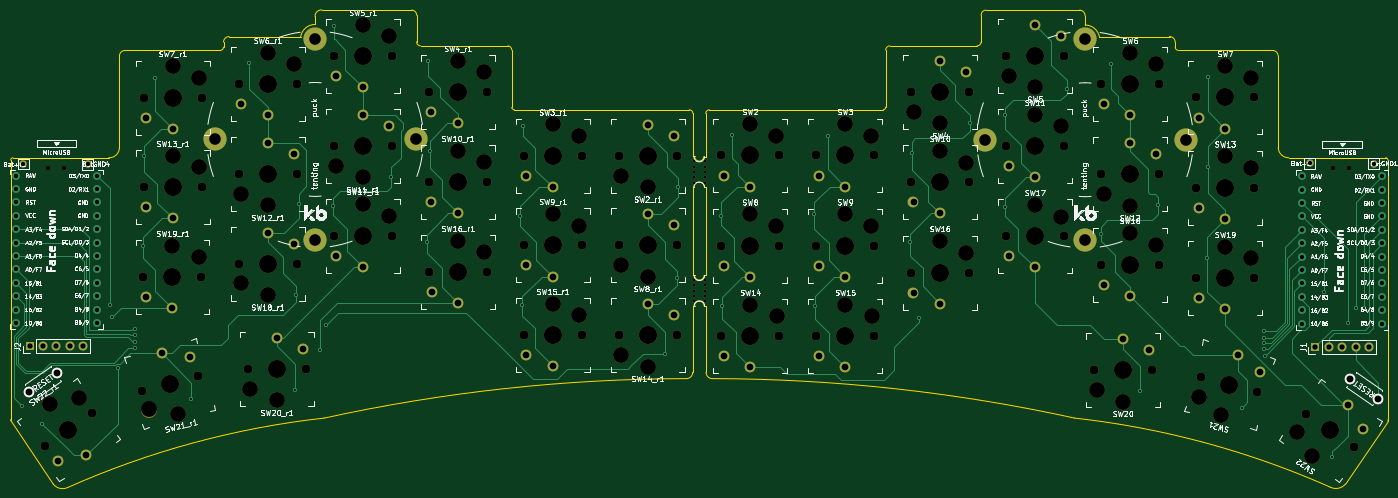
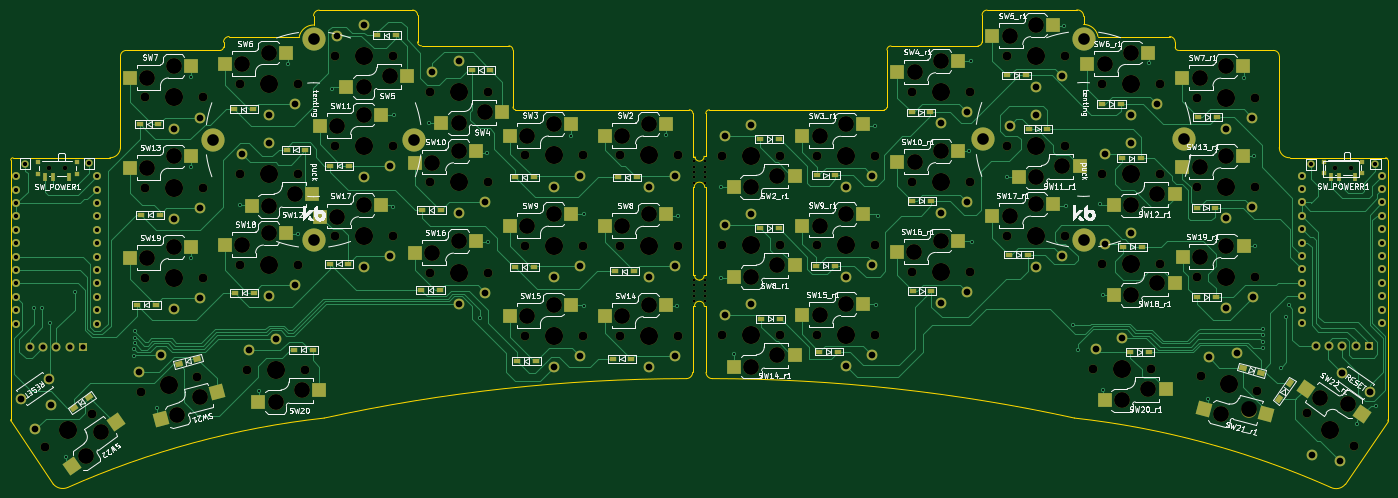
Circuit board: 9 layer files. Board 261.1 x 90.5 mm.
- bottom_copper: Swept_3x6-B_Cu.gbr (67752 bytes)
- bottom_mask: Swept_3x6-B_Mask.gbr (19408 bytes)
- bottom_silk: Swept_3x6-B_Silkscreen.gbr (136606 bytes)
- outline: Swept_3x6-Edge_Cuts.gbr (5509 bytes)
- top_copper: Swept_3x6-F_Cu.gbr (32823 bytes)
- top_mask: Swept_3x6-F_Mask.gbr (11561 bytes)
- top_silk: Swept_3x6-F_Silkscreen.gbr (180356 bytes)
- drill: Swept_3x6-NPTH.drl (4483 bytes)
- drill: Swept_3x6-PTH.drl (4200 bytes)

=== bottom_copper: Swept_3x6-B_Cu.gbr (67752 bytes, source omitted) ===
=== bottom_mask: Swept_3x6-B_Mask.gbr (19408 bytes, source omitted) ===
=== bottom_silk: Swept_3x6-B_Silkscreen.gbr (136606 bytes, source omitted) ===
=== outline: Swept_3x6-Edge_Cuts.gbr ===
%TF.GenerationSoftware,KiCad,Pcbnew,(6.0.5-0)*%
%TF.CreationDate,2022-12-11T16:35:28-08:00*%
%TF.ProjectId,Swept_3x6,53776570-745f-4337-9836-2e6b69636164,rev?*%
%TF.SameCoordinates,Original*%
%TF.FileFunction,Profile,NP*%
%FSLAX46Y46*%
G04 Gerber Fmt 4.6, Leading zero omitted, Abs format (unit mm)*
G04 Created by KiCad (PCBNEW (6.0.5-0)) date 2022-12-11 16:35:28*
%MOMM*%
%LPD*%
G01*
G04 APERTURE LIST*
%TA.AperFunction,Profile*%
%ADD10C,0.050000*%
%TD*%
G04 APERTURE END LIST*
D10*
X257909420Y-44429122D02*
X257909464Y-27104542D01*
X267901390Y-108847455D02*
G75*
G03*
X270637000Y-108229400I945310J2179055D01*
G01*
X257909397Y-44429123D02*
G75*
G03*
X259913810Y-46355000I1994503J69823D01*
G01*
X219288535Y-95695022D02*
G75*
G03*
X150647400Y-88214200I-69219135J-316475378D01*
G01*
X257909418Y-27104542D02*
G75*
G03*
X256837367Y-26012681I-1081918J9942D01*
G01*
X224014371Y-23380506D02*
X237312020Y-23374308D01*
X57353200Y-26009600D02*
G75*
G03*
X57988200Y-25374600I0J635000D01*
G01*
X221310199Y-19456400D02*
G75*
G03*
X220243220Y-18370508I-1076799J9100D01*
G01*
X94589609Y-19308139D02*
G75*
G03*
X93649800Y-18364200I-943909J39D01*
G01*
X147294227Y-46075600D02*
X146964400Y-46075600D01*
X149428200Y-51968400D02*
X149453600Y-68656200D01*
X149148800Y-51968400D02*
X149428200Y-51968400D01*
X57988200Y-24434800D02*
X57988200Y-25374600D01*
X112623600Y-25920700D02*
G75*
G03*
X111861600Y-25158700I-762000J0D01*
G01*
X18084800Y-46355000D02*
X36230332Y-46348917D01*
X146913600Y-68656200D02*
X146939000Y-51968400D01*
X39324498Y-26009999D02*
G75*
G03*
X38252400Y-27101800I9802J-1081901D01*
G01*
X36230332Y-46348922D02*
G75*
G03*
X38252444Y-44426380I101958J1917452D01*
G01*
X238379012Y-24434800D02*
G75*
G03*
X237312020Y-23374308I-1076812J-16400D01*
G01*
X38252400Y-27101800D02*
X38252444Y-44426380D01*
X259913810Y-46355000D02*
X278282400Y-46355000D01*
X146913600Y-87020400D02*
X146913600Y-74472800D01*
X202534185Y-18364194D02*
G75*
G03*
X201594385Y-19308139I4115J-943906D01*
G01*
X150088600Y-37261800D02*
G75*
G03*
X149402800Y-37947600I0J-685800D01*
G01*
X147269200Y-68656200D02*
X146913600Y-68656200D01*
X147167600Y-51968400D02*
X146939000Y-51968400D01*
X267901410Y-108847409D02*
G75*
G03*
X219288534Y-95695027I-66624810J-149837891D01*
G01*
X75331283Y-19558000D02*
X75336400Y-21082000D01*
X149402800Y-37947600D02*
X149402800Y-46151800D01*
X278688800Y-96266000D02*
X270637000Y-108229400D01*
X201594385Y-19308139D02*
X201594385Y-24384000D01*
X149148800Y-51968400D02*
G75*
G03*
X147167600Y-51968400I-990600J0D01*
G01*
X94589600Y-24384000D02*
X94589600Y-19308139D01*
X278708839Y-46775732D02*
G75*
G03*
X278282400Y-46355000I-420739J32D01*
G01*
X183064711Y-37261800D02*
X150088600Y-37261800D01*
X278708868Y-46775732D02*
X278739600Y-96012000D01*
X59055180Y-23374320D02*
G75*
G03*
X57988200Y-24434800I9820J-1076880D01*
G01*
X147269200Y-74472800D02*
X146913600Y-74472800D01*
X256837367Y-26012681D02*
X239014000Y-26009600D01*
X238379000Y-25374600D02*
X238379000Y-24434800D01*
X77078666Y-95695027D02*
G75*
G03*
X28465795Y-108847420I18011984J-162990303D01*
G01*
X57353200Y-26009600D02*
X39324497Y-26009939D01*
X18084800Y-46354971D02*
G75*
G03*
X17658332Y-46775732I-5700J-420729D01*
G01*
X200832385Y-25145985D02*
G75*
G03*
X201594385Y-24384000I15J761985D01*
G01*
X148183600Y-69545552D02*
G75*
G03*
X149097999Y-68656200I0J914752D01*
G01*
X59055180Y-23374308D02*
X72618600Y-23368000D01*
X149453600Y-87020400D02*
G75*
G03*
X150647400Y-88214200I1193800J0D01*
G01*
X94589600Y-24384000D02*
G75*
G03*
X95351600Y-25146000I762000J0D01*
G01*
X149402800Y-46151800D02*
X149021800Y-46151800D01*
X145719800Y-88214200D02*
G75*
G03*
X146913600Y-87020400I16200J1177600D01*
G01*
X149453600Y-74472800D02*
X149098000Y-74472800D01*
X200832385Y-25146000D02*
X184277000Y-25146000D01*
X183064709Y-37261784D02*
G75*
G03*
X183515000Y-36741100I-57509J504784D01*
G01*
X111861600Y-25158700D02*
X95351600Y-25146000D01*
X146964400Y-37947600D02*
G75*
G03*
X146278600Y-37261800I-685800J0D01*
G01*
X149453600Y-74472800D02*
X149453600Y-87020400D01*
X112623619Y-36817298D02*
G75*
G03*
X113131600Y-37261800I499481J58298D01*
G01*
X146964400Y-46075600D02*
X146964400Y-37947600D01*
X25730198Y-108229402D02*
G75*
G03*
X28465795Y-108847420I1752852J1395392D01*
G01*
X147269201Y-68656200D02*
G75*
G03*
X148183600Y-69545552I914399J25400D01*
G01*
X238379000Y-25374600D02*
G75*
G03*
X239014000Y-26009600I635000J0D01*
G01*
X149453600Y-68656200D02*
X149098000Y-68656200D01*
X146278600Y-37261800D02*
X113131600Y-37261800D01*
X75336400Y-21082044D02*
G75*
G03*
X72618600Y-23368000I15700J-2777256D01*
G01*
X183515000Y-25933400D02*
X183515000Y-36741100D01*
X184277001Y-25146023D02*
G75*
G03*
X183515000Y-25933400I25799J-787377D01*
G01*
X17627600Y-96012000D02*
G75*
G03*
X17678400Y-96266000I660400J0D01*
G01*
X147294320Y-46075605D02*
G75*
G03*
X149021800Y-46151800I863180J-50795D01*
G01*
X149098000Y-74472800D02*
G75*
G03*
X147269200Y-74472800I-914400J0D01*
G01*
X76657203Y-18338769D02*
G75*
G03*
X75331283Y-19558000I-122903J-1196931D01*
G01*
X224014371Y-23380506D02*
G75*
G03*
X221310200Y-21183600I-2729571J-597094D01*
G01*
X17627600Y-96012000D02*
X17658332Y-46775732D01*
X25730200Y-108229400D02*
X17678400Y-96266000D01*
X278688800Y-96266000D02*
G75*
G03*
X278739600Y-96012000I-609600J254000D01*
G01*
X220243220Y-18370508D02*
X202534185Y-18364200D01*
X93649800Y-18364200D02*
X76657200Y-18338800D01*
X112623600Y-36817300D02*
X112623600Y-25920700D01*
X221310200Y-21183600D02*
X221310200Y-19456400D01*
X145719800Y-88214206D02*
G75*
G03*
X77078666Y-95695027I578000J-323956194D01*
G01*
M02*

=== top_copper: Swept_3x6-F_Cu.gbr (32823 bytes, source omitted) ===
=== top_mask: Swept_3x6-F_Mask.gbr (11561 bytes, source omitted) ===
=== top_silk: Swept_3x6-F_Silkscreen.gbr (180356 bytes, source omitted) ===
=== drill: Swept_3x6-NPTH.drl ===
M48
; DRILL file {KiCad (6.0.5-0)} date Sunday, December 11, 2022 at 04:35:24 PM
; FORMAT={-:-/ absolute / metric / decimal}
; #@! TF.CreationDate,2022-12-11T16:35:24-08:00
; #@! TF.GenerationSoftware,Kicad,Pcbnew,(6.0.5-0)
; #@! TF.FileFunction,NonPlated,1,2,NPTH
FMAT,2
METRIC
; #@! TA.AperFunction,NonPlated,NPTH,ComponentDrill
T1C0.500
; #@! TA.AperFunction,NonPlated,NPTH,ComponentDrill
T2C0.900
; #@! TA.AperFunction,NonPlated,NPTH,ComponentDrill
T3C1.702
; #@! TA.AperFunction,NonPlated,NPTH,ComponentDrill
T4C3.000
; #@! TA.AperFunction,NonPlated,NPTH,ComponentDrill
T5C3.429
%
G90
G05
T1
X147.142Y-47.015
X147.142Y-48.031
X147.142Y-49.047
X147.142Y-50.063
X147.142Y-51.079
X147.168Y-69.52
X147.168Y-70.536
X147.168Y-71.552
X147.168Y-72.568
X147.168Y-73.584
X149.174Y-47.015
X149.174Y-48.031
X149.174Y-49.047
X149.174Y-50.063
X149.174Y-51.079
X149.2Y-69.52
X149.2Y-70.536
X149.2Y-71.552
X149.2Y-72.568
X149.2Y-73.584
T2
X24.662Y-48.202
X27.662Y-48.202
X268.375Y-48.329
X271.375Y-48.329
T3
X24.079Y-101.067
X33.09Y-94.757
X42.465Y-90.578
X42.811Y-68.961
X42.836Y-34.95
X42.836Y-51.943
X53.09Y-87.73
X53.811Y-68.961
X53.836Y-34.95
X53.836Y-51.943
X60.845Y-32.36
X60.845Y-49.428
X60.845Y-66.421
X62.572Y-86.411
X71.845Y-32.36
X71.845Y-49.428
X71.845Y-66.421
X73.572Y-86.411
X78.853Y-44.12
X78.879Y-27.102
X78.879Y-61.112
X89.853Y-44.12
X89.879Y-27.102
X89.879Y-61.112
X96.887Y-33.934
X96.887Y-50.978
X96.913Y-67.996
X107.887Y-33.934
X107.887Y-50.978
X107.913Y-67.996
X114.896Y-45.974
X114.896Y-62.967
X114.896Y-79.959
X125.896Y-45.974
X125.896Y-62.967
X125.896Y-79.959
X132.879Y-62.967
X132.879Y-79.985
X132.905Y-45.974
X143.879Y-62.967
X143.879Y-79.985
X143.905Y-45.974
X152.285Y-45.923
X152.285Y-63.043
X152.31Y-80.162
X163.285Y-45.923
X163.285Y-63.043
X163.31Y-80.162
X170.293Y-45.923
X170.293Y-63.017
X170.319Y-80.137
X181.293Y-45.923
X181.293Y-63.017
X181.319Y-80.137
X188.277Y-51.003
X188.277Y-68.123
X188.302Y-33.884
X199.277Y-51.003
X199.277Y-68.123
X199.302Y-33.884
X206.285Y-44.12
X206.285Y-61.239
X206.311Y-27.026
X217.285Y-44.12
X217.285Y-61.239
X217.311Y-27.026
X222.973Y-86.639
X224.294Y-49.479
X224.294Y-66.599
X224.319Y-32.36
X233.973Y-86.639
X235.294Y-49.479
X235.294Y-66.599
X235.319Y-32.36
X242.328Y-34.925
X242.328Y-52.045
X242.328Y-69.164
X243.353Y-87.934
X253.328Y-34.925
X253.328Y-52.045
X253.328Y-69.164
X253.979Y-90.781
X263.261Y-94.889
X272.272Y-101.199
T4
X25.172Y-93.038
X30.529Y-91.972
X43.918Y-94.07
X48.311Y-63.011
X48.336Y-29.0
X48.336Y-45.993
X49.317Y-94.901
X53.311Y-65.211
X53.336Y-31.2
X53.336Y-48.193
X61.345Y-53.178
X61.345Y-70.171
X63.072Y-90.161
X66.345Y-26.41
X66.345Y-55.378
X66.345Y-72.371
X68.072Y-92.361
X71.345Y-28.61
X79.353Y-47.87
X84.353Y-50.07
X84.379Y-21.152
X84.379Y-55.162
X89.379Y-23.352
X89.379Y-57.362
X102.387Y-27.984
X102.387Y-45.028
X102.413Y-62.046
X107.387Y-30.184
X107.387Y-47.228
X107.413Y-64.246
X120.396Y-40.024
X120.396Y-57.017
X120.396Y-74.009
X125.396Y-42.224
X125.396Y-59.217
X125.396Y-76.209
X133.379Y-66.717
X133.379Y-83.735
X133.405Y-49.724
X138.379Y-68.917
X138.379Y-85.935
X138.405Y-51.924
X157.785Y-39.973
X157.785Y-57.093
X157.81Y-74.212
X162.785Y-42.173
X162.785Y-59.293
X162.81Y-76.412
X175.793Y-39.973
X175.793Y-57.067
X175.819Y-74.187
X180.793Y-42.173
X180.793Y-59.267
X180.819Y-76.387
X188.802Y-37.634
X193.777Y-45.053
X193.777Y-62.173
X193.802Y-39.834
X198.777Y-47.253
X198.777Y-64.373
X206.811Y-30.776
X211.785Y-38.17
X211.785Y-55.289
X211.811Y-32.976
X216.785Y-40.37
X216.785Y-57.489
X223.473Y-90.389
X224.794Y-53.229
X228.473Y-92.589
X229.794Y-55.429
X229.794Y-60.649
X229.819Y-26.41
X234.794Y-62.849
X234.819Y-28.61
X242.866Y-91.685
X247.126Y-95.104
X247.828Y-28.975
X247.828Y-46.095
X247.828Y-63.214
X252.828Y-31.175
X252.828Y-48.295
X252.828Y-65.414
X261.52Y-98.248
X264.354Y-102.918
T5
X28.585Y-97.912
X47.777Y-89.154
X48.311Y-68.961
X48.336Y-34.95
X48.336Y-51.943
X66.345Y-32.36
X66.345Y-49.428
X66.345Y-66.421
X68.072Y-86.411
X84.353Y-44.12
X84.379Y-27.102
X84.379Y-61.112
X102.387Y-33.934
X102.387Y-50.978
X102.413Y-67.996
X120.396Y-45.974
X120.396Y-62.967
X120.396Y-79.959
X138.379Y-62.967
X138.379Y-79.985
X138.405Y-45.974
X157.785Y-45.923
X157.785Y-63.043
X157.81Y-80.162
X175.793Y-45.923
X175.793Y-63.017
X175.819Y-80.137
X193.777Y-51.003
X193.777Y-68.123
X193.802Y-33.884
X211.785Y-44.12
X211.785Y-61.239
X211.811Y-27.026
X228.473Y-86.639
X229.794Y-49.479
X229.794Y-66.599
X229.819Y-32.36
X247.828Y-34.925
X247.828Y-52.045
X247.828Y-69.164
X248.666Y-89.357
X267.767Y-98.044
T0
M30

=== drill: Swept_3x6-PTH.drl ===
M48
; DRILL file {KiCad (6.0.5-0)} date Sunday, December 11, 2022 at 04:35:24 PM
; FORMAT={-:-/ absolute / metric / decimal}
; #@! TF.CreationDate,2022-12-11T16:35:24-08:00
; #@! TF.GenerationSoftware,Kicad,Pcbnew,(6.0.5-0)
; #@! TF.FileFunction,Plated,1,2,PTH
FMAT,2
METRIC
; #@! TA.AperFunction,Plated,PTH,ViaDrill
T1C0.400
; #@! TA.AperFunction,Plated,PTH,ComponentDrill
T2C0.813
; #@! TA.AperFunction,Plated,PTH,ComponentDrill
T3C1.000
; #@! TA.AperFunction,Plated,PTH,ComponentDrill
T4C1.270
; #@! TA.AperFunction,Plated,PTH,ComponentDrill
T5C1.300
; #@! TA.AperFunction,Plated,PTH,ComponentDrill
T6C2.200
%
G90
G05
T1
X19.837Y-93.37
X23.571Y-96.749
X36.395Y-74.345
X36.906Y-76.53
X37.973Y-86.131
X41.25Y-80.01
X41.25Y-81.356
X41.25Y-82.398
X41.275Y-78.765
X42.774Y-63.17
X42.977Y-46.076
X45.009Y-31.267
X51.791Y-92.1
X62.865Y-28.372
X71.603Y-90.399
X71.73Y-72.441
X72.212Y-55.194
X76.327Y-82.855
X77.343Y-78.029
X78.765Y-55.448
X78.969Y-21.463
X89.814Y-50.063
X96.495Y-62.382
X96.723Y-28.092
X97.104Y-44.983
X114.249Y-57.328
X114.656Y-74.168
X114.808Y-40.335
X141.63Y-83.541
X144.018Y-69.063
X144.17Y-51.867
X152.324Y-57.302
X152.502Y-74.473
X154.457Y-42.012
X169.977Y-57.074
X170.104Y-74.498
X172.517Y-42.24
X188.189Y-62.306
X188.417Y-45.364
X189.763Y-76.81
X199.517Y-39.802
X206.121Y-38.278
X206.172Y-55.778
X217.856Y-33.274
X224.257Y-60.782
X226.187Y-28.55
X231.724Y-90.551
X235.204Y-55.321
X244.475Y-65.303
X244.551Y-31.064
X244.577Y-48.158
X250.952Y-93.828
X255.219Y-79.172
X255.219Y-80.484
X255.219Y-81.483
X255.27Y-82.652
X255.321Y-83.922
X266.62Y-71.77
X268.199Y-103.124
X271.23Y-77.75
X272.74Y-74.89
X274.26Y-74.86
T2
X18.722Y-49.723
X18.722Y-52.263
X18.722Y-54.803
X18.722Y-57.343
X18.722Y-59.883
X18.722Y-62.423
X18.722Y-64.963
X18.722Y-67.503
X18.722Y-70.043
X18.722Y-72.583
X18.722Y-75.123
X18.722Y-77.663
X20.041Y-47.574
X32.207Y-47.625
X33.942Y-49.723
X33.942Y-52.263
X33.942Y-54.803
X33.942Y-57.343
X33.942Y-59.883
X33.942Y-62.423
X33.942Y-64.963
X33.942Y-67.503
X33.942Y-70.043
X33.942Y-72.583
X33.942Y-75.123
X33.942Y-77.663
X262.44Y-49.85
X262.44Y-52.39
X262.44Y-54.93
X262.44Y-57.47
X262.44Y-60.01
X262.44Y-62.55
X262.44Y-65.09
X262.44Y-67.63
X262.44Y-70.17
X262.44Y-72.71
X262.44Y-75.25
X262.44Y-77.79
X263.855Y-47.396
X275.996Y-47.447
X277.66Y-49.85
X277.66Y-52.39
X277.66Y-54.93
X277.66Y-57.47
X277.66Y-60.01
X277.66Y-62.55
X277.66Y-65.09
X277.66Y-67.63
X277.66Y-70.17
X277.66Y-72.71
X277.66Y-75.25
X277.66Y-77.79
T3
X21.23Y-82.09
X23.77Y-82.09
X26.31Y-82.09
X28.85Y-82.09
X31.39Y-82.09
X264.965Y-82.18
X267.505Y-82.18
X270.045Y-82.18
X272.585Y-82.18
X275.125Y-82.18
T4
X26.668Y-103.893
X31.969Y-102.745
X43.311Y-72.761
X43.336Y-38.75
X43.336Y-55.743
X46.25Y-83.455
X48.311Y-74.861
X48.336Y-40.85
X48.336Y-57.843
X51.624Y-84.189
X61.345Y-36.16
X66.345Y-38.26
X66.345Y-43.528
X66.345Y-60.521
X68.072Y-80.511
X71.345Y-45.628
X71.345Y-62.621
X73.072Y-82.611
X79.379Y-30.902
X79.379Y-64.912
X84.353Y-38.22
X84.379Y-33.002
X84.379Y-67.012
X89.353Y-40.32
X97.387Y-37.734
X97.387Y-54.778
X97.413Y-71.796
X102.387Y-39.834
X102.387Y-56.878
X102.413Y-73.896
X115.396Y-49.774
X115.396Y-66.767
X115.396Y-83.759
X120.396Y-51.874
X120.396Y-68.867
X120.396Y-85.859
X138.379Y-57.067
X138.379Y-74.085
X138.405Y-40.074
X143.379Y-59.167
X143.379Y-76.185
X143.405Y-42.174
X152.785Y-49.723
X152.785Y-66.843
X152.81Y-83.962
X157.785Y-51.823
X157.785Y-68.943
X157.81Y-86.062
X170.793Y-49.723
X170.793Y-66.817
X170.819Y-83.937
X175.793Y-51.823
X175.793Y-68.917
X175.819Y-86.037
X188.777Y-54.803
X188.777Y-71.923
X193.777Y-56.903
X193.777Y-74.023
X193.802Y-27.984
X198.802Y-30.084
X206.785Y-47.92
X206.785Y-65.039
X211.785Y-50.02
X211.785Y-67.139
X211.811Y-21.126
X216.811Y-23.226
X224.794Y-70.399
X224.819Y-36.16
X228.473Y-80.739
X229.794Y-43.579
X229.794Y-72.499
X229.819Y-38.26
X233.473Y-82.839
X234.794Y-45.679
X242.828Y-38.725
X242.828Y-55.845
X242.828Y-72.964
X247.828Y-40.825
X247.828Y-57.945
X247.828Y-75.064
X250.193Y-83.658
X254.479Y-86.981
X271.151Y-93.211
X274.042Y-97.799
T5
X21.088Y-90.844
X26.412Y-87.116
X271.528Y-88.266
X276.852Y-91.994
T6
X56.307Y-42.878
X75.357Y-23.828
X75.357Y-61.928
X94.407Y-42.878
X202.252Y-42.936
X221.302Y-23.886
X221.302Y-61.986
X240.352Y-42.936
T0
M30

